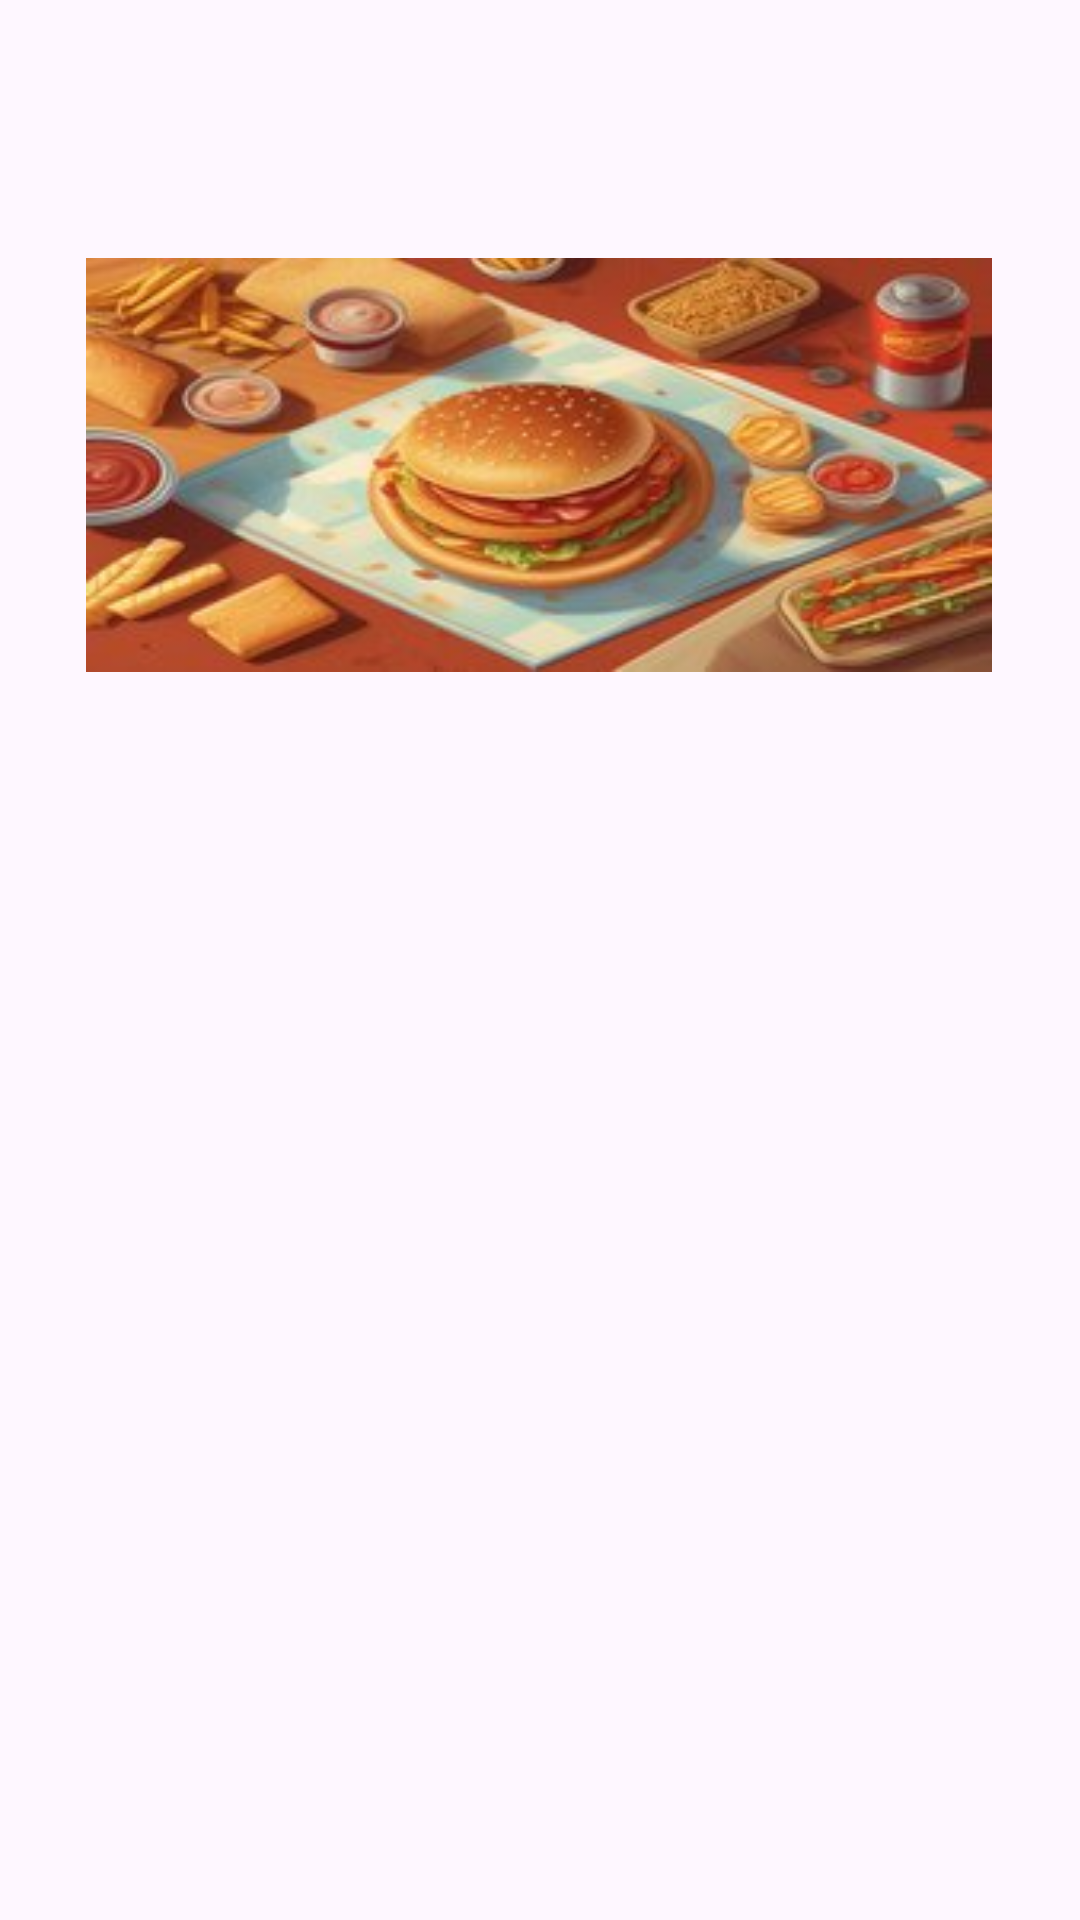

Layout XML and referenced resources for this Android screen:
<!-- AndroidManifest.xml: application theme Theme.FoodMeMiaClient -->
<!-- res/layout/activity_image_test.xml -->
<?xml version="1.0" encoding="utf-8"?>
<androidx.constraintlayout.widget.ConstraintLayout xmlns:android="http://schemas.android.com/apk/res/android"
    xmlns:app="http://schemas.android.com/apk/res-auto"
    xmlns:tools="http://schemas.android.com/tools"
    android:layout_width="match_parent"
    android:layout_height="match_parent"
    tools:context=".activity.ImageTestActivity">

    <ImageView
        android:id="@+id/imageView3"
        android:layout_width="302dp"
        android:layout_height="142dp"
        android:layout_marginTop="84dp"
        app:layout_constraintEnd_toEndOf="parent"
        app:layout_constraintHorizontal_bias="0.495"
        app:layout_constraintStart_toStartOf="parent"
        app:layout_constraintTop_toTopOf="parent"
        app:srcCompat="@drawable/fast_food_items_on_a_table" />
</androidx.constraintlayout.widget.ConstraintLayout>
<!-- resources referenced by this layout -->
<resources>
  <!-- drawable fast_food_items_on_a_table: jpg bitmap (drawable, 14012 bytes) -->
  <style name="Theme.FoodMeMiaClient" parent="Base.Theme.FoodMeMiaClient" />
  <style name="Base.Theme.FoodMeMiaClient" parent="Theme.Material3.DayNight.NoActionBar">
          
          
      </style>
</resources>
